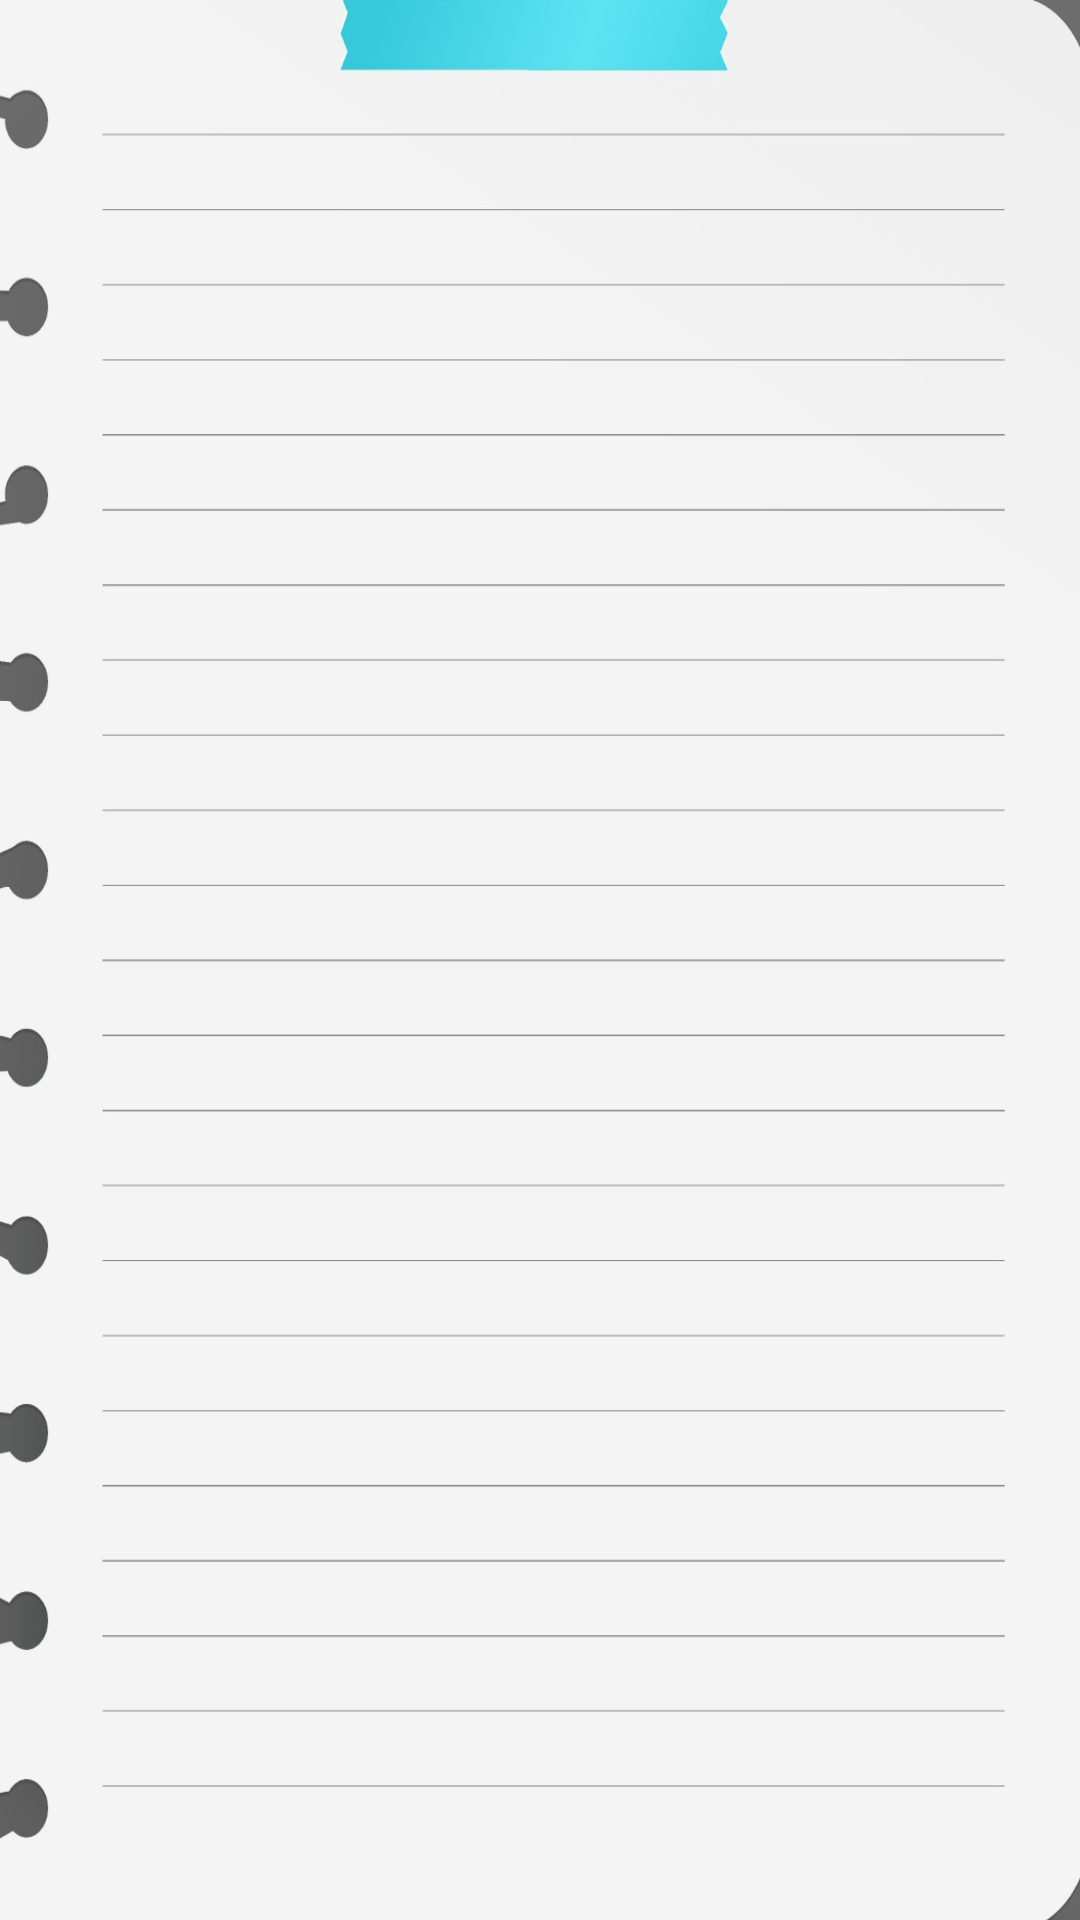

Reconstruct the res/layout file that produces this screen, plus the resources it refers to.
<!-- AndroidManifest.xml: application theme AppTheme -->
<!-- res/layout/appunti.xml -->
<?xml version="1.0" encoding="utf-8"?>
<LinearLayout xmlns:android="http://schemas.android.com/apk/res/android"
    android:orientation="vertical" android:layout_width="match_parent"
    android:layout_height="match_parent"
    android:background="@drawable/sfondoappunti">


    <ListView
        android:id="@+id/notesLv"
        android:layout_width="match_parent"
        android:layout_height="match_parent"
        android:divider="@null"
        android:dividerHeight="1dp" />


</LinearLayout>
<!-- resources referenced by this layout -->
<resources>
  <!-- drawable sfondoappunti: jpg bitmap (drawable, 136408 bytes) -->
  <style name="AppTheme" parent="Theme.AppCompat.Light.NoActionBar">
          
          <item name="colorPrimary">@color/colorPrimary</item>
          <item name="colorPrimaryDark">@color/colorPrimaryDark</item>
          <item name="colorAccent">@color/colorAccent</item>
      </style>
  <!-- not gathered from this repository: default colours our renderer supplied (Android Studio template values) -->
  <color name="colorPrimary">#FF6200EE</color>
  <color name="colorPrimaryDark">#FF3700B3</color>
  <color name="colorAccent">#FF03DAC5</color>
</resources>
